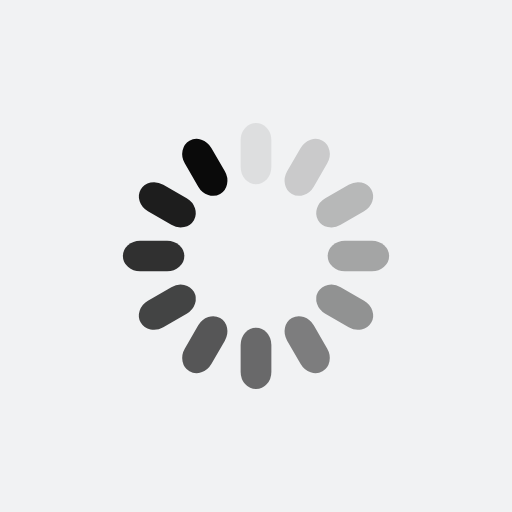
t = 0.00 s
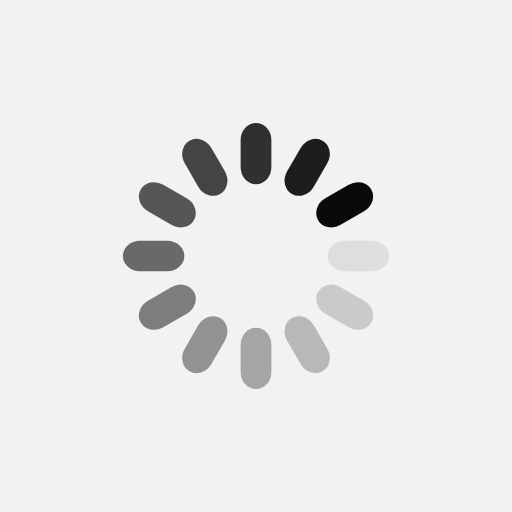
t = 0.25 s
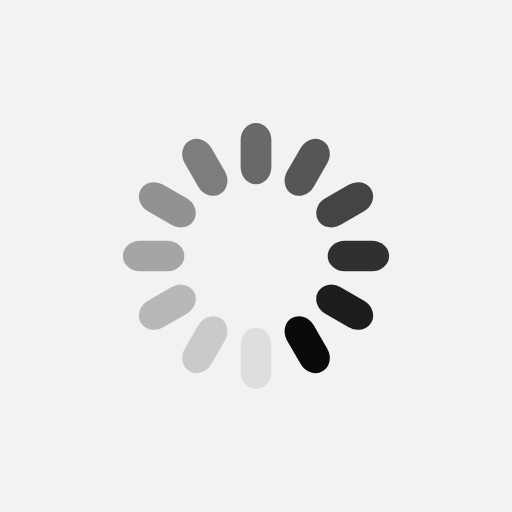
t = 0.50 s
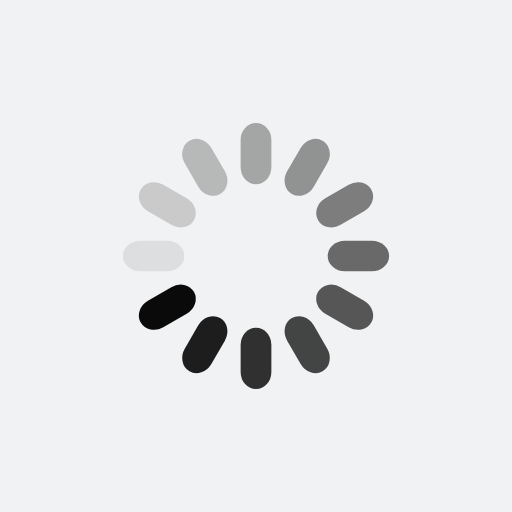
t = 0.75 s

The animated SVG that drew these frames (rendered in a browser with its animation timeline set to each time). Animation: 12 SMIL elements (animate=12); one cycle of 1.00 s, repeats indefinitely.

<svg xmlns="http://www.w3.org/2000/svg" style="background:rgb(241, 242, 243)" width="51" height="51" viewBox="0 0 100 100" preserveAspectRatio="xMidYMid" xmlns:v="https://vecta.io/nano"><style><![CDATA[.B{fill:#0a0a0a}]]></style><g class="B"><rect x="47" y="24" rx="3" ry="3.36" width="6" height="12"><animate attributeName="opacity" values="1;0" keyTimes="0;1" dur="1s" begin="-0.9166666666666666s" repeatCount="indefinite"/></rect></g><g transform="rotate(30 50 50)" class="B"><rect x="47" y="24" rx="3" ry="3.36" width="6" height="12"><animate attributeName="opacity" values="1;0" keyTimes="0;1" dur="1s" begin="-0.8333333333333334s" repeatCount="indefinite"/></rect></g><g transform="rotate(60 50 50)" class="B"><rect x="47" y="24" rx="3" ry="3.36" width="6" height="12"><animate attributeName="opacity" values="1;0" keyTimes="0;1" dur="1s" begin="-0.75s" repeatCount="indefinite"/></rect></g><g transform="rotate(90 50 50)" class="B"><rect x="47" y="24" rx="3" ry="3.36" width="6" height="12"><animate attributeName="opacity" values="1;0" keyTimes="0;1" dur="1s" begin="-0.6666666666666666s" repeatCount="indefinite"/></rect></g><g transform="rotate(120 50 50)" class="B"><rect x="47" y="24" rx="3" ry="3.36" width="6" height="12"><animate attributeName="opacity" values="1;0" keyTimes="0;1" dur="1s" begin="-0.5833333333333334s" repeatCount="indefinite"/></rect></g><g transform="rotate(150 50 50)" class="B"><rect x="47" y="24" rx="3" ry="3.36" width="6" height="12"><animate attributeName="opacity" values="1;0" keyTimes="0;1" dur="1s" begin="-0.5s" repeatCount="indefinite"/></rect></g><g transform="rotate(180 50 50)" class="B"><rect x="47" y="24" rx="3" ry="3.36" width="6" height="12"><animate attributeName="opacity" values="1;0" keyTimes="0;1" dur="1s" begin="-0.4166666666666667s" repeatCount="indefinite"/></rect></g><g transform="rotate(210 50 50)" class="B"><rect x="47" y="24" rx="3" ry="3.36" width="6" height="12"><animate attributeName="opacity" values="1;0" keyTimes="0;1" dur="1s" begin="-0.3333333333333333s" repeatCount="indefinite"/></rect></g><g transform="rotate(240 50 50)" class="B"><rect x="47" y="24" rx="3" ry="3.36" width="6" height="12"><animate attributeName="opacity" values="1;0" keyTimes="0;1" dur="1s" begin="-0.25s" repeatCount="indefinite"/></rect></g><g transform="rotate(270 50 50)" class="B"><rect x="47" y="24" rx="3" ry="3.36" width="6" height="12"><animate attributeName="opacity" values="1;0" keyTimes="0;1" dur="1s" begin="-0.16666666666666666s" repeatCount="indefinite"/></rect></g><g transform="rotate(300 50 50)" class="B"><rect x="47" y="24" rx="3" ry="3.36" width="6" height="12"><animate attributeName="opacity" values="1;0" keyTimes="0;1" dur="1s" begin="-0.08333333333333333s" repeatCount="indefinite"/></rect></g><g transform="rotate(330 50 50)" class="B"><rect x="47" y="24" rx="3" ry="3.36" width="6" height="12"><animate attributeName="opacity" values="1;0" keyTimes="0;1" dur="1s" begin="0s" repeatCount="indefinite"/></rect></g></svg>
